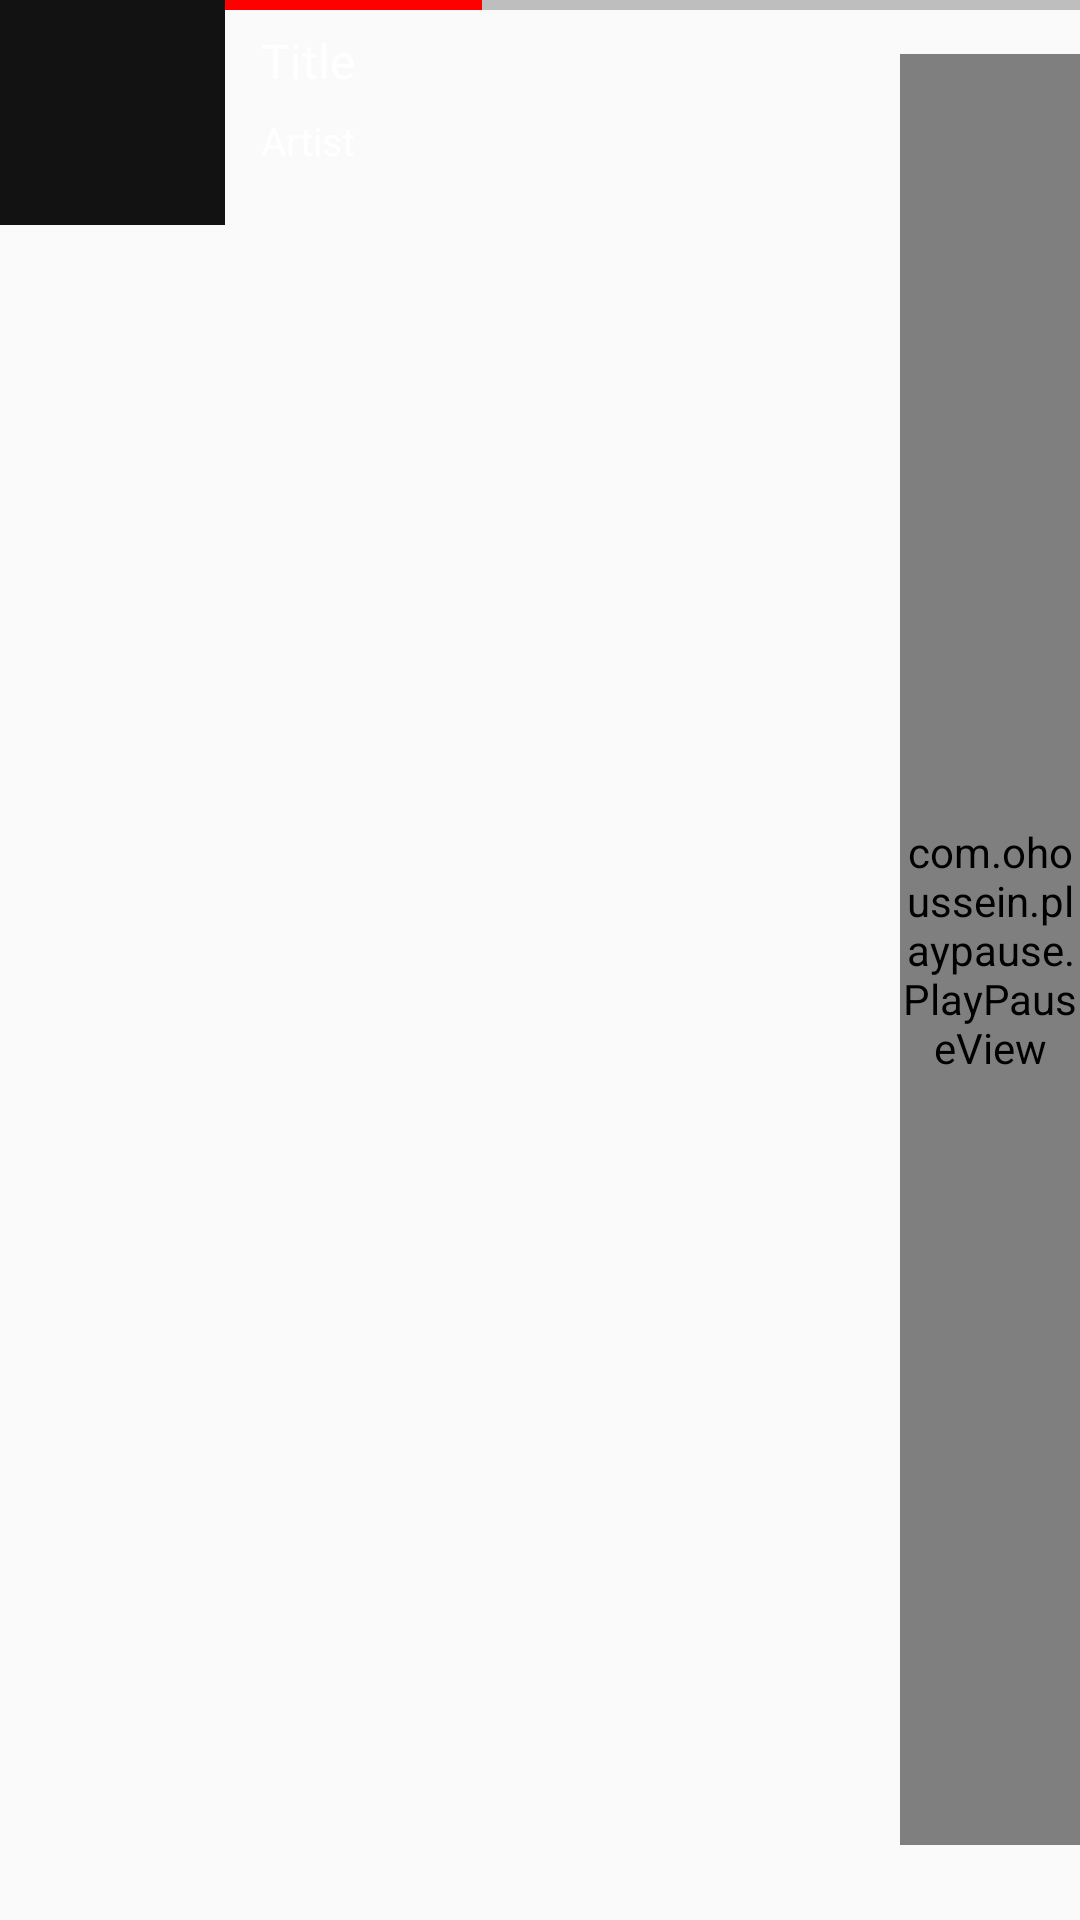

The Android layout XML behind this screen, and the referenced resources:
<!-- AndroidManifest.xml: application theme AppTheme -->
<!-- res/layout/fragment_bottom_now_playing.xml -->
<RelativeLayout
    xmlns:android="http://schemas.android.com/apk/res/android"
    xmlns:app="http://schemas.android.com/apk/res-auto"
    android:id="@+id/topContainer"
    android:layout_width="wrap_content"
    android:layout_height="80dp"
    android:layout_gravity="top">


    <ImageView
        android:id="@+id/album_art_nowplayingcard"
        android:layout_width="75dp"
        android:layout_height="75dp"
        android:padding="15dp"
        android:layout_alignParentLeft="true"
        android:scaleType="centerCrop"
        android:background="@color/bg"/>


    <LinearLayout
        android:id="@+id/content"
        android:layout_width="match_parent"
        android:layout_height="wrap_content"
        android:layout_alignParentTop="true"
        android:layout_toRightOf="@id/album_art_nowplayingcard"
        android:orientation="vertical">


        <ProgressBar
            android:id="@+id/song_progress_normal"
            style="@style/Widget.AppCompat.ProgressBar.Horizontal"
            android:layout_width="match_parent"
            android:layout_height="wrap_content"
            android:maxHeight="5dp"
            android:layout_gravity="top"
            android:progress="30"
            android:layout_marginTop="-7dp"
            android:tag="tint_accent_color"
            android:progressBackgroundTint="@color/bg"
            android:progressTint="#FF0000"/>


        <TextView
            android:id="@+id/title12"
            style="@style/TextAppearance.AppCompat.Body1"
            android:layout_width="wrap_content"
            android:layout_height="wrap_content"
            android:layout_marginRight="42dp"
            android:layout_marginLeft="12dp"
            android:maxLines="1"
            android:text="Title"
            android:textColor="@color/t1"
            android:textSize="16sp" />


        <TextView
            android:id="@+id/artist12"
            style="@style/TextAppearance.AppCompat.Widget.ActionMode.Subtitle"
            android:layout_width="wrap_content"
            android:layout_height="wrap_content"
            android:layout_marginLeft="12dp"
            android:ellipsize="end"
            android:textColor="@color/t1"
            android:maxLength="20"
            android:text="Artist"
            android:layout_marginTop="7dp"
            android:maxLines="1"
            android:textSize="13sp" />



    </LinearLayout>


    <LinearLayout
        android:layout_width="wrap_content"
        android:layout_height="match_parent"
        android:orientation="vertical"
        android:layout_marginTop="18dp"
        android:layout_marginLeft="300dp">

        <com.ohoussein.playpause.PlayPauseView
            android:id="@+id/play_pause_view"
            android:layout_width="match_parent"
            android:layout_height="match_parent"
            android:clickable="true"
            android:foreground="?android:selectableItemBackground"
            android:layout_marginBottom="25dp"
            app:fill_color="#e1e1e1"
            app:pause_bg="#FF0000"
            app:play_bg="#FF0000" />

    </LinearLayout>





</RelativeLayout>
<!-- resources referenced by this layout -->
<resources>
  <color name="bg">#121213</color>
  <color name="t1">#ffffff</color>
  <style name="AppTheme" parent="Theme.AppCompat.Light.DarkActionBar">
          
          <item name="colorPrimary">@color/colorPrimary</item>
          <item name="colorPrimaryDark">@color/colorPrimaryDark</item>
          <item name="colorAccent">@color/colorAccent</item>
      </style>
  <color name="colorPrimary">#0f142e</color>
  <color name="colorPrimaryDark">#303F9F</color>
  <color name="colorAccent">#FF4081</color>
</resources>
